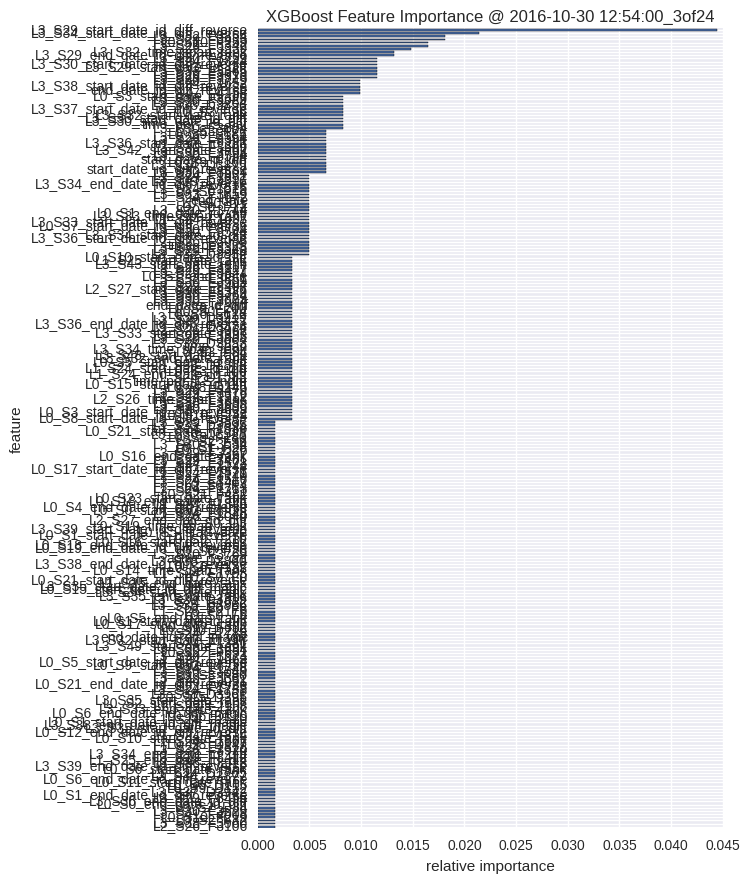

The data file committed next to this chart (first rows):
, feature, fscore
0, L2_S26_F3106, 0.001645
1, L3_S38_F3960, 0.001645
2, L0_S2_F32, 0.001645
3, L0_S10_F219, 0.001645
4, L3_S41_F4008, 0.001645
5, L3_S30_F3529, 0.001645
6, L0_S2_D34, 0.001645
7, L0_S0_end_date_id_diff, 0.001645
8, L3_S36_end_date_id_diff, 0.001645
9, L3_S29_F3455, 0.001645
10, L0_S1_end_date_id_diff_reverse, 0.001645
11, L3_S37_D3942, 0.001645
12, L0_S9_D152, 0.001645
13, L0_S5_D115, 0.001645
14, L0_S11_start_date_rank, 0.001645
15, L0_S6_end_date_id_diff_reverse, 0.001645
16, L3_S34_D3877, 0.001645
17, L1_S24_D1765, 0.001645
18, L0_S6_start_date_rank, 0.001645
19, L3_S39_end_date_id_diff_reverse, 0.001645
20, L3_S36_F3918, 0.001645
21, L1_S25_end_date_id_diff, 0.001645
22, L3_S29_F3412, 0.001645
23, L3_S34_end_date_id_diff, 0.001645
24, L3_S36_F3920, 0.001645
25, L1_S24_F1818, 0.001645
26, L0_S8_D147, 0.001645
27, L1_S24_F1667, 0.001645
28, L0_S10_start_date_rank, 0.001645
29, L1_S24_F1814, 0.001645
30, L0_S12_end_date_id_diff_reverse, 0.001645
31, L3_S35_start_date_id_diff, 0.001645
32, L3_S38_end_date_id_diff_magic, 0.001645
33, L0_S1_start_date_id_diff_magic, 0.001645
34, L1_S24_F1520, 0.001645
35, L0_S6_D120, 0.001645
36, L0_S6_end_date_id_diff_magic, 0.001645
37, L3_S33_end_date_rank, 0.001645
38, L1_S25_F2158, 0.001645
39, L0_S2_start_date_rank, 0.001645
40, L3_S35_start_date_rank, 0.001645
41, L0_S15_D395, 0.001645
42, L3_S38_D3961, 0.001645
43, L1_S24_F1758, 0.001645
44, L1_S24_F1743, 0.001645
45, L0_S21_end_date_id_diff_reverse, 0.001645
46, L2_S26_F3051, 0.001645
47, L3_S29_F3382, 0.001645
48, L0_S3_F80, 0.001645
49, L3_S30_F3549, 0.001645
50, L1_S24_F1748, 0.001645
51, L0_S9_start_date_id_diff, 0.001645
52, L0_S5_start_date_id_diff_reverse, 0.001645
53, L1_S24_F1662, 0.001645
54, L3_S30_F3574, 0.001645
55, L0_S22_F551, 0.001645
56, L3_S30_F3684, 0.001645
57, L3_S49_start_date_rank, 0.001645
58, L1_S24_F1331, 0.001645
59, L3_S32_start_date_id_diff, 0.001645
... 193 more rows
